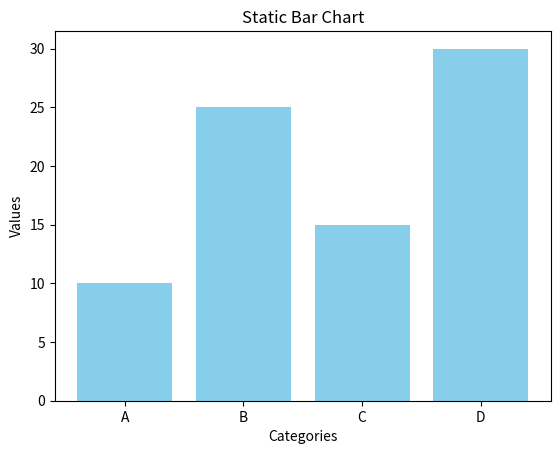

Source code (Python):
import matplotlib.pyplot as plt


names = ['A', 'B', 'C', 'D']
values = [10, 25, 15, 30]


plt.bar(names, values, color='skyblue')

plt.title("Static Bar Chart")
plt.xlabel("Categories")
plt.ylabel("Values")

plt.show()

